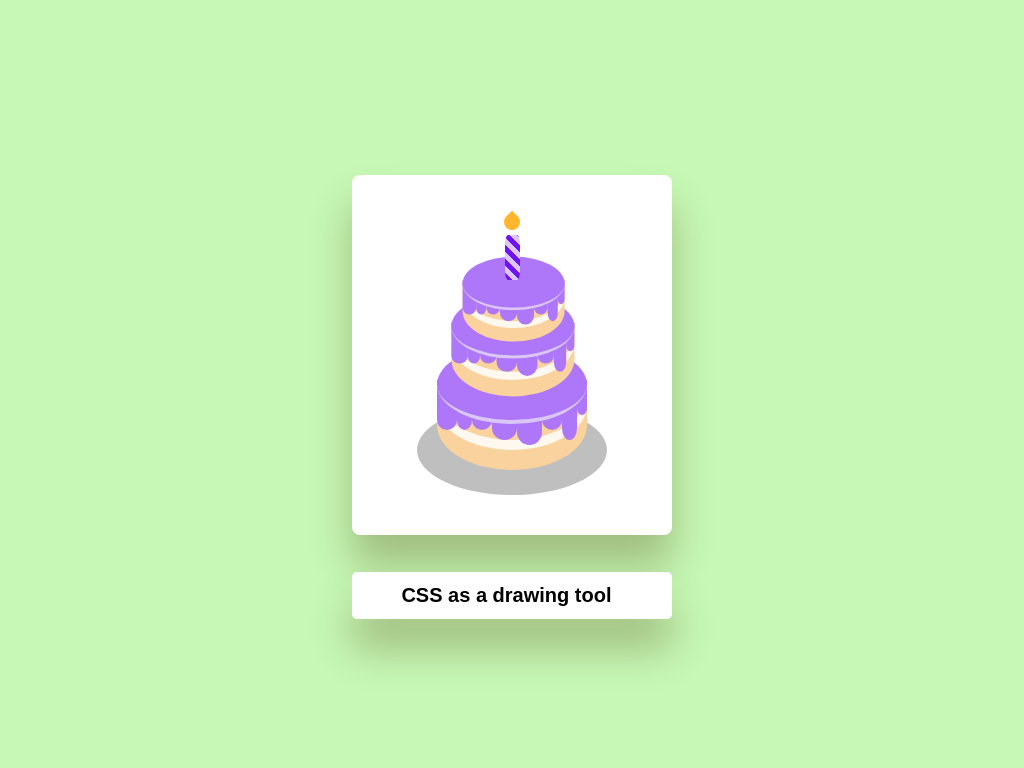

Reproduce this picture with HTML and CSS.

<!-- file: bday.html -->
<!DOCTYPE html>
<html lang="en">

<head>
  <meta charset="UTF-8">
  <meta http-equiv="X-UA-Compatible" content="IE=edge">
  <meta name="viewport" content="width=device-width, initial-scale=1.0">
  <title>Document</title>
  <link rel="stylesheet" href="bday.css">
</head>

<body>
  <div class="wrapper">

    <div class="container">
      <div class="box-canvas">
        <div class="plate"></div>

        <div class="candle"></div>

        <div class="top-layer">
          <div class="cake-side"></div>
          <div class="drips">
            <div class="drip"></div>
            <div class="drip"></div>
            <div class="drip"></div>
            <div class="drip"></div>
            <div class="drip"></div>
            <div class="drip"></div>
            <div class="drip"></div>
            <div class="drip"></div>
          </div>
          <div class="cake-top"></div>
        </div>

        <div class="middle-layer">
          <div class="cake-side"></div>
          <div class="drips">
            <div class="drip"></div>
            <div class="drip"></div>
            <div class="drip"></div>
            <div class="drip"></div>
            <div class="drip"></div>
            <div class="drip"></div>
            <div class="drip"></div>
            <div class="drip"></div>
          </div>
          <div class="cake-top"></div>
        </div>

        <div class="bottom-layer">
          <div class="cake-side"></div>
          <div class="drips">
            <div class="drip"></div>
            <div class="drip"></div>
            <div class="drip"></div>
            <div class="drip"></div>
            <div class="drip"></div>
            <div class="drip"></div>
            <div class="drip"></div>
            <div class="drip"></div>
          </div>
          <div class="cake-top"></div>
        </div>

      </div>
    </div>
    <a href="https://youtu.be/1juZ_QIgchE" target="_blank">CSS as a drawing tool &nbsp;
      <i class="fab fa-youtube"></i>
    </a>
  </div>
</body>

</html>

/* file: bday.css */
/* :root {
    --main-bg-color: #422261;
    --face: #422261;
  }
  * {
    border: 5px solid red;
    margin: 0px;
    padding: 0px;
    box-sizing: border-box;
  }
  body {
    display: flex; 
    justify-content: center;
    align-items: center;
    height: 100vh;
    background-color: var(--main-bg-color);
  } */
  /* *,
  *:before,
  *:after {
      padding: 0;
      margin: 0;
      -webkit-box-sizing: border-box;
      box-sizing: border-box;
  }
  body {
      background-color: #fdbf00;
  } */
   .wrapper {
      width: 320px;
      height: 470px;
      position: absolute;
      margin: auto;
      left: 0;
      right: 0;
      top: 0;
      bottom: 0;
  }
  
  .container {
      background-color: #ffffff;
      position: relative;
      height: 360px;
      border-radius: 8px;
      -webkit-box-shadow: 0 30px 40px rgb(68, 52, 2, 0.3);
      box-shadow: 0 30px 40px rgb(68, 52, 2, 0.3);
  } 
   a {
      display: block;
      width: 100%;
      background-color: #ffffff;
      position: absolute;
      bottom: 0;
      padding: 12px 0;
      text-align: center;
      font-family: "Poppins", sans-serif;
      font-weight: 600;
      font-size: 20px;
      text-decoration: none;
      color: #000000;
      border-radius: 5px;
      -webkit-box-shadow: 0 30px 40px rgb(68, 52, 2, 0.3);
      box-shadow: 0 30px 40px rgb(68, 52, 2, 0.3);
  } 

:root {
  --cake-color: #fad29d;
  --icing-color: #ae77fa;
  --icing-highlight: #dbc7f7;
}

body{
  background: #C7F8B5;
}

.box-canvas{
  position: relative;
  margin: auto;
  display: block;
  margin-top: 8%;
  margin-bottom: 8%;
  width: 150px;
  height:170px;
} 

.plate {
  position: absolute;
  top: 230px;
  /* bottom: 15px; */
  width: 190px;
  height: 90px;
  background: #BFBFBF;
  border-radius: 50%;
  left: 50%;
  transform: translateX(-50%);
}

.cake-side {
  position: absolute;
  top: 105px;
  width: 150px;
  height: 90px;
  background: var(--cake-color);
  border-radius: 0 0 50% 50%;
  overflow: hidden;
}

.cake-side::before {
  content: '';
  position: absolute;
  width: 150px;
  height: 90px;
  background: #fff8ef;
  border-radius: 0 0 50% 50%;
  top: -20px;
}

.cake-side::after {
  content: '';
  position: absolute;
  width: 150px;
  height: 90px;
  background: var(--cake-color);
  border-radius: 0 0 50% 50%;
  top: -30px;
}

.cake-top {
  position: absolute;
  top: 70px;
  width: 150px;
  height: 75px;
  background: var(--icing-color);
  border-radius: 50%;
  border-bottom: 4px solid var(--icing-highlight);
}

.drips {
  position: absolute;
  display: flex;
  width: 150px;
  height: 70px;
  top: 105px;
}

.drip:nth-child(1) {
  height: 50px;
  width: 20px;
}

.drip:nth-child(2) {
  height: 50px;
  width: 15px;
}

.drip:nth-child(3) {
  height: 50px;
  width: 20px;
}

.drip:nth-child(4) {
  height: 60px;
  width: 25px;
}

.drip:nth-child(5) {
  height: 65px;
  width: 25px;
}

.drip:nth-child(6) {
  height: 50px;
  width: 20px;
}

.drip:nth-child(7) {
  height: 60px;
  width: 15px;
}

.drip:nth-child(8) {
  height: 35px;
  width: 10px;
}

.drip {
  background: var(--icing-color);
  border-radius: 0 0 50% 50% / 0 0 20% 20%;
}


  .bottom-layer,
  .top-layer,
  .middle-layer {
      height: 50px;
      width: 160px;
      position: relative;
      margin: auto;
      background-repeat: repeat;
      background-size: 100% 100%, 60px 100px;
      background-position: 28px 0;
      /* z-index: 1; */
      /* background-image: -o-linear-gradient(
              transparent 50px,
              #fedbab 50px,
              #fedbab 60px,
              transparent 60px
          ),
          -o-radial-gradient(30px 5px, circle, #994c10 30px, #fcbf29 31px);
      background-image: linear-gradient(
              transparent 50px,
              #fedbab 50px,
              #fedbab 60px,
              transparent 60px
          ),
          radial-gradient(circle at 30px 5px, #994c10 30px, #fcbf29 31px);
      border-radius: 10px 10px 0 0; */

  }
  .middle-layer {
     
      -webkit-transform: scale(0);
      -ms-transform: scale(0);
      transform: scale(0);
      top: 172px;
      -webkit-animation: rise-1 3s forwards;
      
      animation: rise-1 3s forwards;
      z-index: 1;


  }
  @-webkit-keyframes rise-1 {
      100% {
          top: 7px;
          -webkit-transform: scale(0.82) ;
          -ms-transform: scale(0.82);
          transform: scale(0.82) ;
      }
  }
  @keyframes rise-1 {
      100% {
          top: 7px;
          -webkit-transform: scale(0.82) ;
          -ms-transform: scale(0.82);
          transform: scale(0.82) ;
      }
  }
  .top-layer {
      z-index: 2;
      -webkit-transform: scale(0);
      -ms-transform: scale(0);
      transform: scale(0);
      top: 144px;
      -webkit-animation: rise-2 2s 2s forwards;
      animation: rise-2 2s 2s forwards;
  }
  @-webkit-keyframes rise-2 {
      100% {
        top: 26px;
        -webkit-transform: scale(0.68) ;
        -ms-transform: scale(0.68);
        transform: scale(0.68) ;
    }
  }
  @keyframes rise-2 {
    100% {
        top: 26px;
        -webkit-transform: scale(0.68) ;
        -ms-transform: scale(0.68);
        transform: scale(0.68) ;
    }

  }
   
  .candle {
      z-index: 4;
      /* background: -o-repeating-linear-gradient(
          45deg,
          #ae77fa 0,
          #ae77fa 5px,
          #ffa89e 5px,
          #ffa89e 10px
      ); */
      background: repeating-linear-gradient(
          45deg,
          #7013F2 0,
          #7013F2 5px,
          #dbc7f7 5px,
          #dbc7f7 10px
      );
      height: 45px;
      width: 15px;
      position: absolute;
      margin: auto;
      bottom: 0;
      left: 0;
      right: 0;


      -webkit-transform: scale(0) ;
      -ms-transform: scale(0) ;
      transform: scale(0) ;

      -webkit-animation: rise-3 1s 4s forwards;
      animation: rise-3 1s 4s forwards;
      border-radius: 20% 20% 20% 20%;
  }
  @-webkit-keyframes rise-3 {
      100% {
          bottom: 202px;
          -webkit-transform: scale(1) ;
          -ms-transform: scale(1) ;
          transform: scale(1) ;

      }
  }
  @keyframes rise-3 {
      100% {
          bottom: 65px;
          -webkit-transform: scale(1) ;
          -ms-transform: scale(1) ;
          transform: scale(1) ;

      }
  }
  .candle:after {
      content: "";
      position: absolute;
      height: 16px;
      width: 16px;
      background-color: #ffb62d;
      border-radius: 0 50% 50% 50%;
      -webkit-transform: scale(0) rotate(45deg);
      -ms-transform: scale(0) rotate(45deg);
      transform: scale(0) rotate(45deg);
      bottom: 50px;
      left: -0.5px;
      -webkit-animation: flame 1.5s 5s forwards;
      animation: flame 1.5s 5s forwards;
  }
  @-webkit-keyframes flame {
      100% {
          -webkit-transform: scale(1) rotate(45deg);
          transform: scale(1) rotate(45deg);
      }
  }
  @keyframes flame {
      100% {
          -webkit-transform: scale(1) rotate(45deg);
          transform: scale(1) rotate(45deg);
      }
  }
  
   
